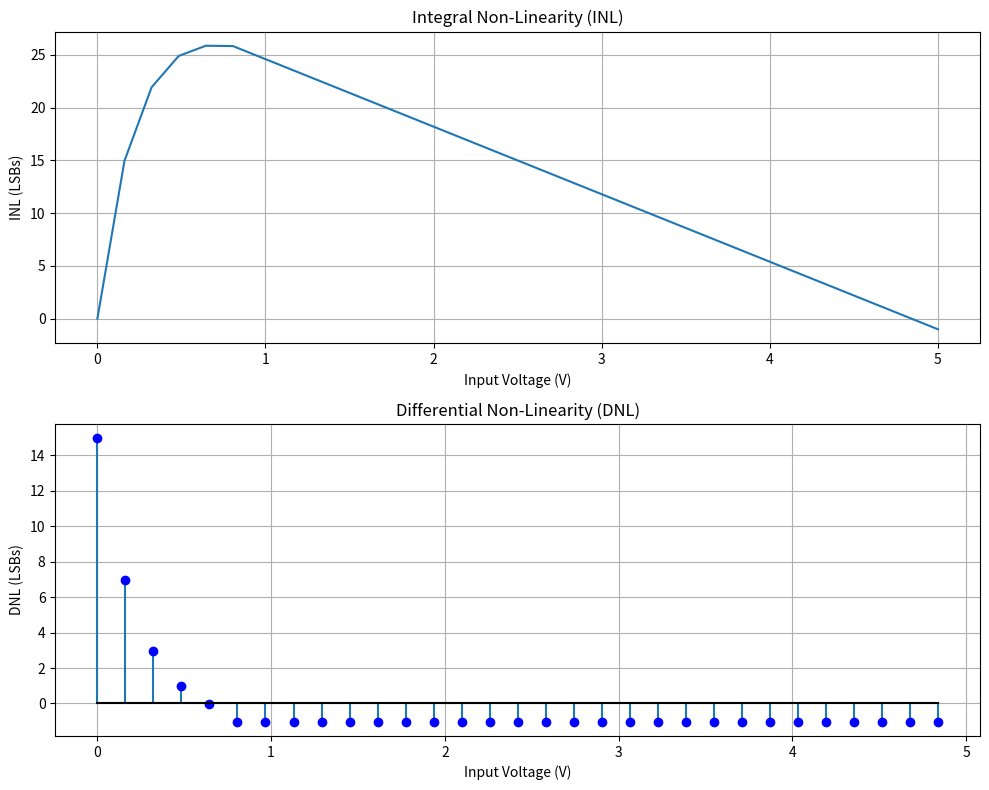

Generate this figure with matplotlib:
import numpy as np
import matplotlib.pyplot as plt

# Parameters
N = 5  # Number of bits
Vref = 5.0  # Reference voltage
Vin_max = Vref  # Maximum input voltage
Vin_min = 0.0  # Minimum input voltage

# Generate input voltages
Vin_values = np.linspace(Vin_min, Vin_max, 2**N)

# Generate ideal output codes
ideal_codes = np.arange(2**N)

# Generate simulated output codes
simulated_codes = np.zeros_like(ideal_codes)

# Simulate Flash ADC operation
for i, Vin in enumerate(Vin_values):
    code = 0
    for j in range(N):
        if Vin >= (j + 0.5) * (Vref / 2**N):
            code |= 1 << (N - 1 - j)
    simulated_codes[i] = code

# Calculate INL and DNL
ideal_digital_output = Vin_values * ((2**N) / Vref)
INL = simulated_codes - ideal_digital_output
DNL = np.diff(INL)

# Plotting
fig, axs = plt.subplots(2, 1, figsize=(10, 8))

# INL plot
axs[0].plot(Vin_values, INL)
axs[0].set_title('Integral Non-Linearity (INL)')
axs[0].set_xlabel('Input Voltage (V)')
axs[0].set_ylabel('INL (LSBs)')
axs[0].grid(True)

# DNL plot
axs[1].stem(Vin_values[:-1], DNL, markerfmt='bo', basefmt='k-')
axs[1].set_title('Differential Non-Linearity (DNL)')
axs[1].set_xlabel('Input Voltage (V)')
axs[1].set_ylabel('DNL (LSBs)')
axs[1].grid(True)

plt.tight_layout()
plt.show()